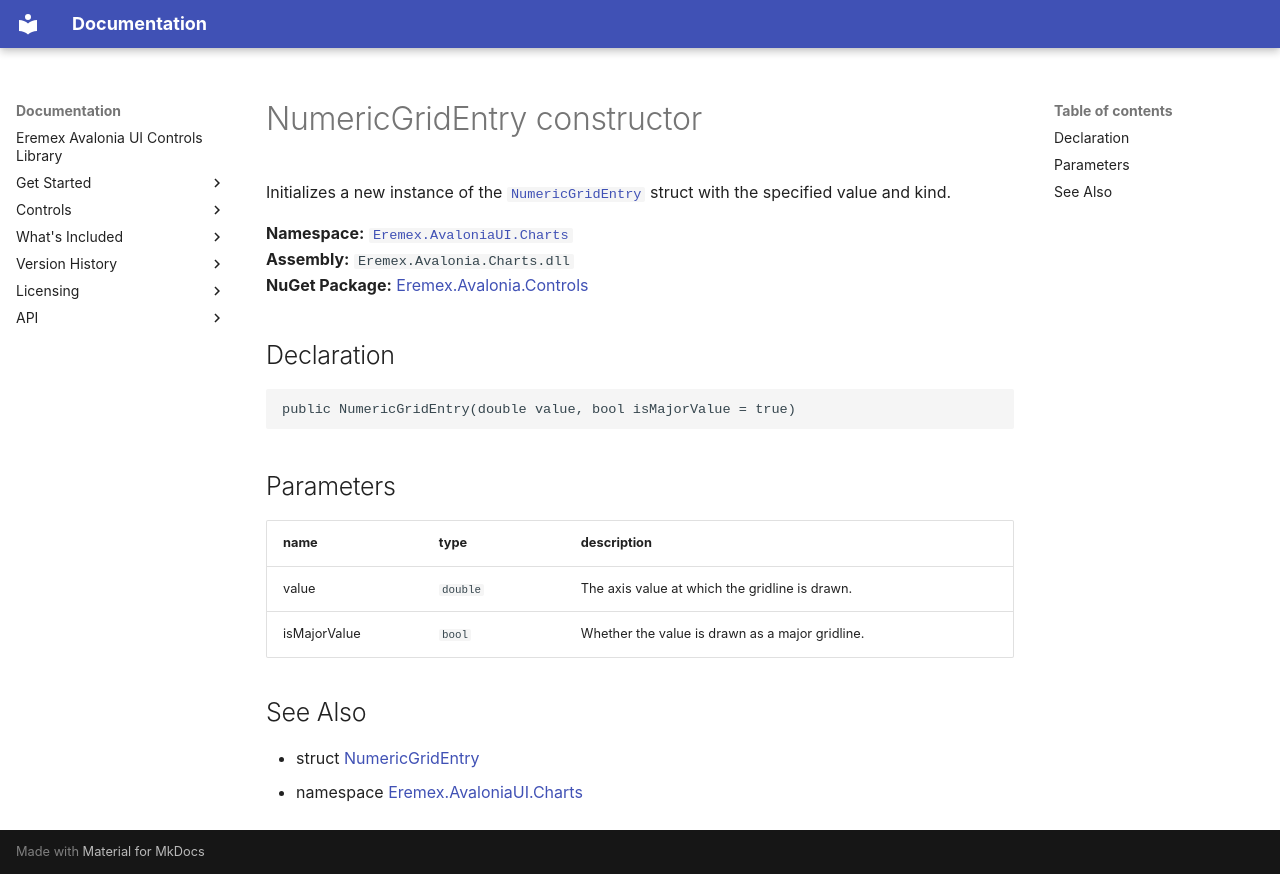

repository: Eremex/controls-doc · page: API/Eremex.AvaloniaUI.Charts/NumericGridEntry/NumericGridEntry/index.html · generator: mkdocs

# NumericGridEntry constructor

Initializes a new instance of the [`NumericGridEntry`](../NumericGridEntry.md) struct with the specified value and kind.

**Namespace:** [`Eremex.AvaloniaUI.Charts`](../index.md)  
**Assembly:** `Eremex.Avalonia.Charts.dll`  
**NuGet Package:** [Eremex.Avalonia.Controls](https://www.nuget.org/packages/Eremex.Avalonia.Controls)

## Declaration

```csharp
public NumericGridEntry(double value, bool isMajorValue = true)
```

## Parameters

| name | type | description |
| --- | --- | --- |
| value | `double` | The axis value at which the gridline is drawn. |
| isMajorValue | `bool` | Whether the value is drawn as a major gridline. |

## See Also

* struct [NumericGridEntry](../NumericGridEntry.md)
* namespace [Eremex.AvaloniaUI.Charts](../index.md)

<!-- DO NOT EDIT: generated by xmldocmd for Eremex.Avalonia.Charts.dll -->
